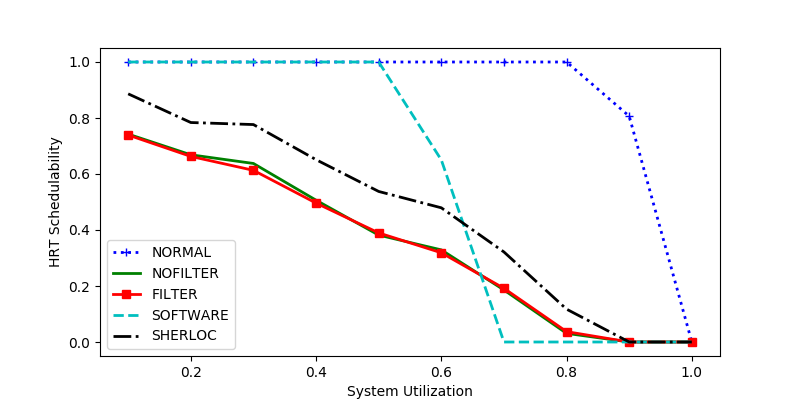

The data file committed next to this chart (first rows):
sys_util, NORMAL, NOFILTER, FILTER, SOFTWARE, SHERLOC
0.3, 1.0, 0.6376, 0.6131, 1.0, 0.7766
0.1, 1.0, 0.7425, 0.7391, 1.0, 0.8863
0.7, 1.0, 0.1858, 0.1917, 0.0, 0.3215
0.2, 1.0, 0.6686, 0.6628, 1.0, 0.7839
0.9, 0.8066, 0.0, 0.0, 0.0, 0.0
0.6, 1.0, 0.329, 0.3187, 0.6503, 0.4793
0.5, 1.0, 0.3818, 0.3896, 1.0, 0.5377
0.8, 1.0, 0.03086, 0.03704, 0.0, 0.1173
0.4, 1.0, 0.5065, 0.4961, 1.0, 0.6512
1.0, 0.0, 0.0, 0.0, 0.0, 0.0
